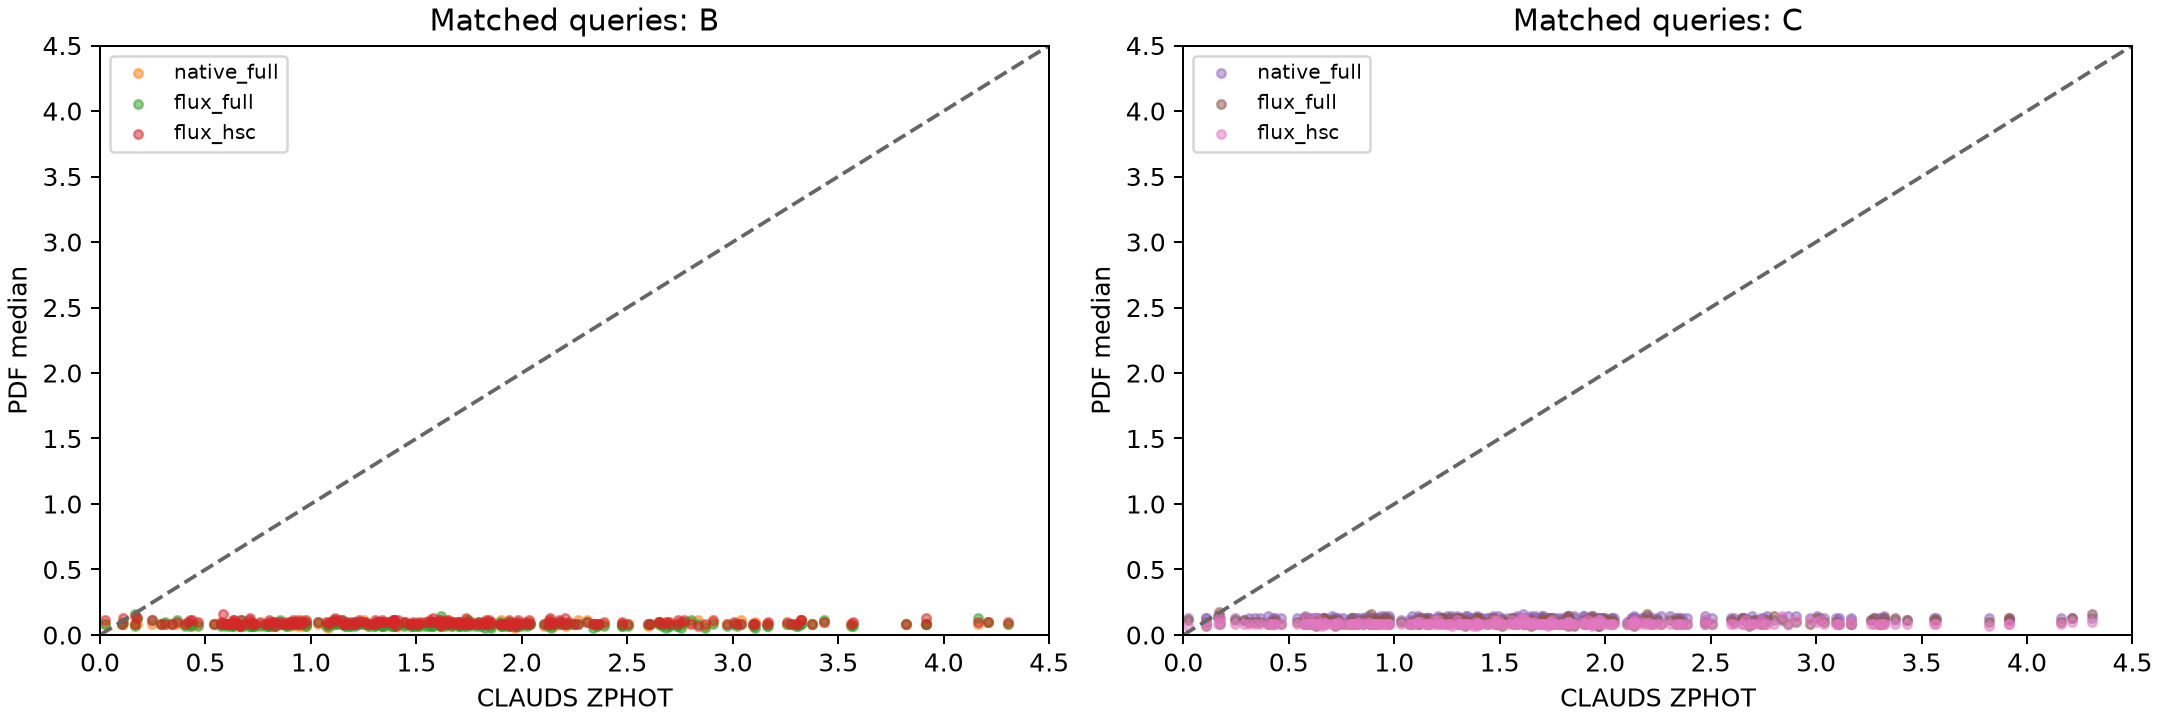

The data file committed next to this chart (first rows):
object_id, CLAUDS_ZPHOT, A_native_full, B_native_full, B_flux_full, B_flux_hsc, C_native_full, C_flux_full, C_flux_hsc
43154057568744176, 1.576, 0.1275, 0.0825, 0.0675, 0.0975, 0.1275, 0.0975, 0.0825
44222507993039704, 2.651, 0.1275, 0.0825, 0.0825, 0.0975, 0.1275, 0.1125, 0.0825
43153649546849184, 2.181, 0.1425, 0.0825, 0.0825, 0.0975, 0.1275, 0.1125, 0.0825
44218238795556204, 1.795, 0.1275, 0.0825, 0.0675, 0.0975, 0.1275, 0.0825, 0.0825
44218109946530188, 2.363, 0.1275, 0.0825, 0.0825, 0.0825, 0.1275, 0.0825, 0.0825
42094416122380953, 0.6836, 0.1425, 0.0825, 0.0675, 0.0825, 0.1125, 0.1125, 0.0825
43158867932110498, 2.767, 0.1275, 0.0825, 0.0975, 0.1125, 0.1425, 0.1125, 0.0825
44223328331788768, 1.618, 0.1275, 0.0825, 0.1425, 0.0975, 0.1275, 0.1125, 0.0825
42094407532422485, 1.3, 0.1275, 0.0825, 0.0675, 0.0825, 0.1425, 0.1275, 0.1125
43154319561749709, 1.675, 0.1275, 0.0825, 0.0825, 0.0975, 0.1275, 0.0975, 0.0825
43159005371056529, 2.61, 0.1425, 0.0825, 0.0825, 0.0825, 0.1275, 0.0975, 0.0825
43158464205197844, 1.149, 0.1425, 0.0825, 0.1125, 0.1125, 0.1275, 0.1125, 0.0825
43158442730350369, 0.9771, 0.1275, 0.0825, 0.0675, 0.1125, 0.1425, 0.0825, 0.0825
44227597529265629, 0.9569, 0.1275, 0.1125, 0.0825, 0.0825, 0.1425, 0.1275, 0.0825
43154182122771838, 1.315, 0.1275, 0.0825, 0.0825, 0.0975, 0.1275, 0.1125, 0.0825
43163399122601605, 2.137, 0.1425, 0.0675, 0.0525, 0.0975, 0.1425, 0.0675, 0.0825
42093870661520989, 0.704, 0.1275, 0.0825, 0.0675, 0.1125, 0.1425, 0.1125, 0.0825
43163549446445324, 1.486, 0.1425, 0.0675, 0.0675, 0.0825, 0.1125, 0.0825, 0.0825
44223470065709985, 2.246, 0.1275, 0.0825, 0.0825, 0.0825, 0.1275, 0.1125, 0.0825
42089743197946599, 1.338, 0.1275, 0.0675, 0.0675, 0.1125, 0.1125, 0.0675, 0.0825
44222787165882805, 1.113, 0.1275, 0.0825, 0.0825, 0.1125, 0.1425, 0.0825, 0.0975
44218101356600183, 1.776, 0.1275, 0.0825, 0.0675, 0.0825, 0.1275, 0.0825, 0.0825
42085074568511816, 1.826, 0.1275, 0.0975, 0.0825, 0.0825, 0.1125, 0.1425, 0.0975
43158593054204239, 2.648, 0.1425, 0.0975, 0.0975, 0.0975, 0.1275, 0.1275, 0.0825
44223049158916791, 1.853, 0.1275, 0.0825, 0.0525, 0.0975, 0.1275, 0.0675, 0.0825
43158876522041710, 1.794, 0.1425, 0.0825, 0.0975, 0.0825, 0.0825, 0.1125, 0.0825
43158197917213913, 2.695, 0.1275, 0.0825, 0.0675, 0.0975, 0.1425, 0.0825, 0.0825
43154319561749831, 1.921, 0.1275, 0.0825, 0.0675, 0.0825, 0.1275, 0.1125, 0.1125
43158451320285341, 1.977, 0.1425, 0.0825, 0.0675, 0.0975, 0.1275, 0.0975, 0.1125
42094420417326063, 2.026, 0.1275, 0.0825, 0.0675, 0.0825, 0.1275, 0.0825, 0.0825
43163549446457337, 1.907, 0.1425, 0.0675, 0.0675, 0.0825, 0.1275, 0.0825, 0.0825
43158459910227134, 2.972, 0.1275, 0.0825, 0.0675, 0.0825, 0.1275, 0.0825, 0.1125
43158593054192374, 2.738, 0.1425, 0.0825, 0.0675, 0.1125, 0.1275, 0.0825, 0.1125
43158189327272111, 0.6647, 0.1275, 0.0825, 0.0825, 0.0675, 0.1275, 0.1275, 0.0825
43158459910217511, 1.106, 0.1425, 0.0825, 0.1125, 0.0975, 0.1275, 0.1125, 0.0975
43154345331523923, 2.704, 0.1425, 0.0975, 0.0675, 0.0825, 0.1125, 0.1125, 0.0825
44227305471503870, 1.649, 0.1275, 0.0825, 0.0825, 0.0825, 0.1275, 0.0675, 0.0825
44222778575981372, 0.6283, 0.1275, 0.0825, 0.0825, 0.0975, 0.1275, 0.0675, 0.0825
42089614348930621, 1.396, 0.1275, 0.0825, 0.0675, 0.1125, 0.1275, 0.0825, 0.0825
44223328331789079, 0.9154, 0.1425, 0.0825, 0.0825, 0.0825, 0.0975, 0.0825, 0.0825
44222366259108634, 0.7989, 0.1275, 0.0825, 0.0675, 0.0825, 0.1275, 0.0825, 0.0825
43158859342190664, 1.414, 0.1425, 0.0675, 0.0825, 0.1125, 0.1275, 0.0975, 0.0825
42094424712306389, 2.753, 0.1275, 0.0825, 0.0525, 0.0975, 0.1275, 0.0825, 0.0825
44223457180814465, 1.614, 0.1275, 0.0825, 0.0825, 0.0675, 0.1275, 0.0825, 0.1275
43153795575742220, 0.5718, 0.1275, 0.0825, 0.0675, 0.0825, 0.1275, 0.0825, 0.0825
44222920309893732, 0.6316, 0.1275, 0.0825, 0.0825, 0.0825, 0.1125, 0.1125, 0.0825
44222916014903949, 2.475, 0.1425, 0.0825, 0.0675, 0.0975, 0.1425, 0.0975, 0.1125
44218517968421612, 1.729, 0.1275, 0.0825, 0.0675, 0.0825, 0.1275, 0.1125, 0.0675
43153924424734072, 3.915, 0.1275, 0.0825, 0.0825, 0.0825, 0.1275, 0.1275, 0.0825
42089738902980704, 0.929, 0.1275, 0.0825, 0.0825, 0.0975, 0.1275, 0.0975, 0.0825
43154349626491348, 0.5938, 0.1275, 0.0825, 0.0825, 0.0825, 0.1275, 0.0975, 0.0825
42094562151253788, 0.7356, 0.1275, 0.0825, 0.0675, 0.0825, 0.1125, 0.0825, 0.0825
42085074568507345, 1.509, 0.1275, 0.0675, 0.0675, 0.0825, 0.1275, 0.1125, 0.0825
42094407532437989, 1.127, 0.1275, 0.0975, 0.0825, 0.1125, 0.1275, 0.1275, 0.0975
42085212007437811, 0.9057, 0.1275, 0.0675, 0.0825, 0.0975, 0.1275, 0.0975, 0.0825
44223044863947530, 0.5967, 0.1275, 0.0825, 0.0675, 0.0825, 0.1125, 0.0825, 0.0825
43162986805733570, 1.448, 0.1425, 0.0825, 0.0825, 0.0975, 0.1275, 0.0975, 0.0825
43153799870704413, 1.645, 0.1425, 0.0825, 0.0825, 0.0975, 0.1275, 0.1125, 0.0825
43158605939098958, 1.268, 0.1425, 0.0675, 0.0825, 0.0825, 0.1425, 0.0975, 0.0825
43163141424573411, 1.994, 0.1275, 0.0825, 0.0675, 0.0825, 0.1275, 0.1275, 0.0825
... 196 more rows
